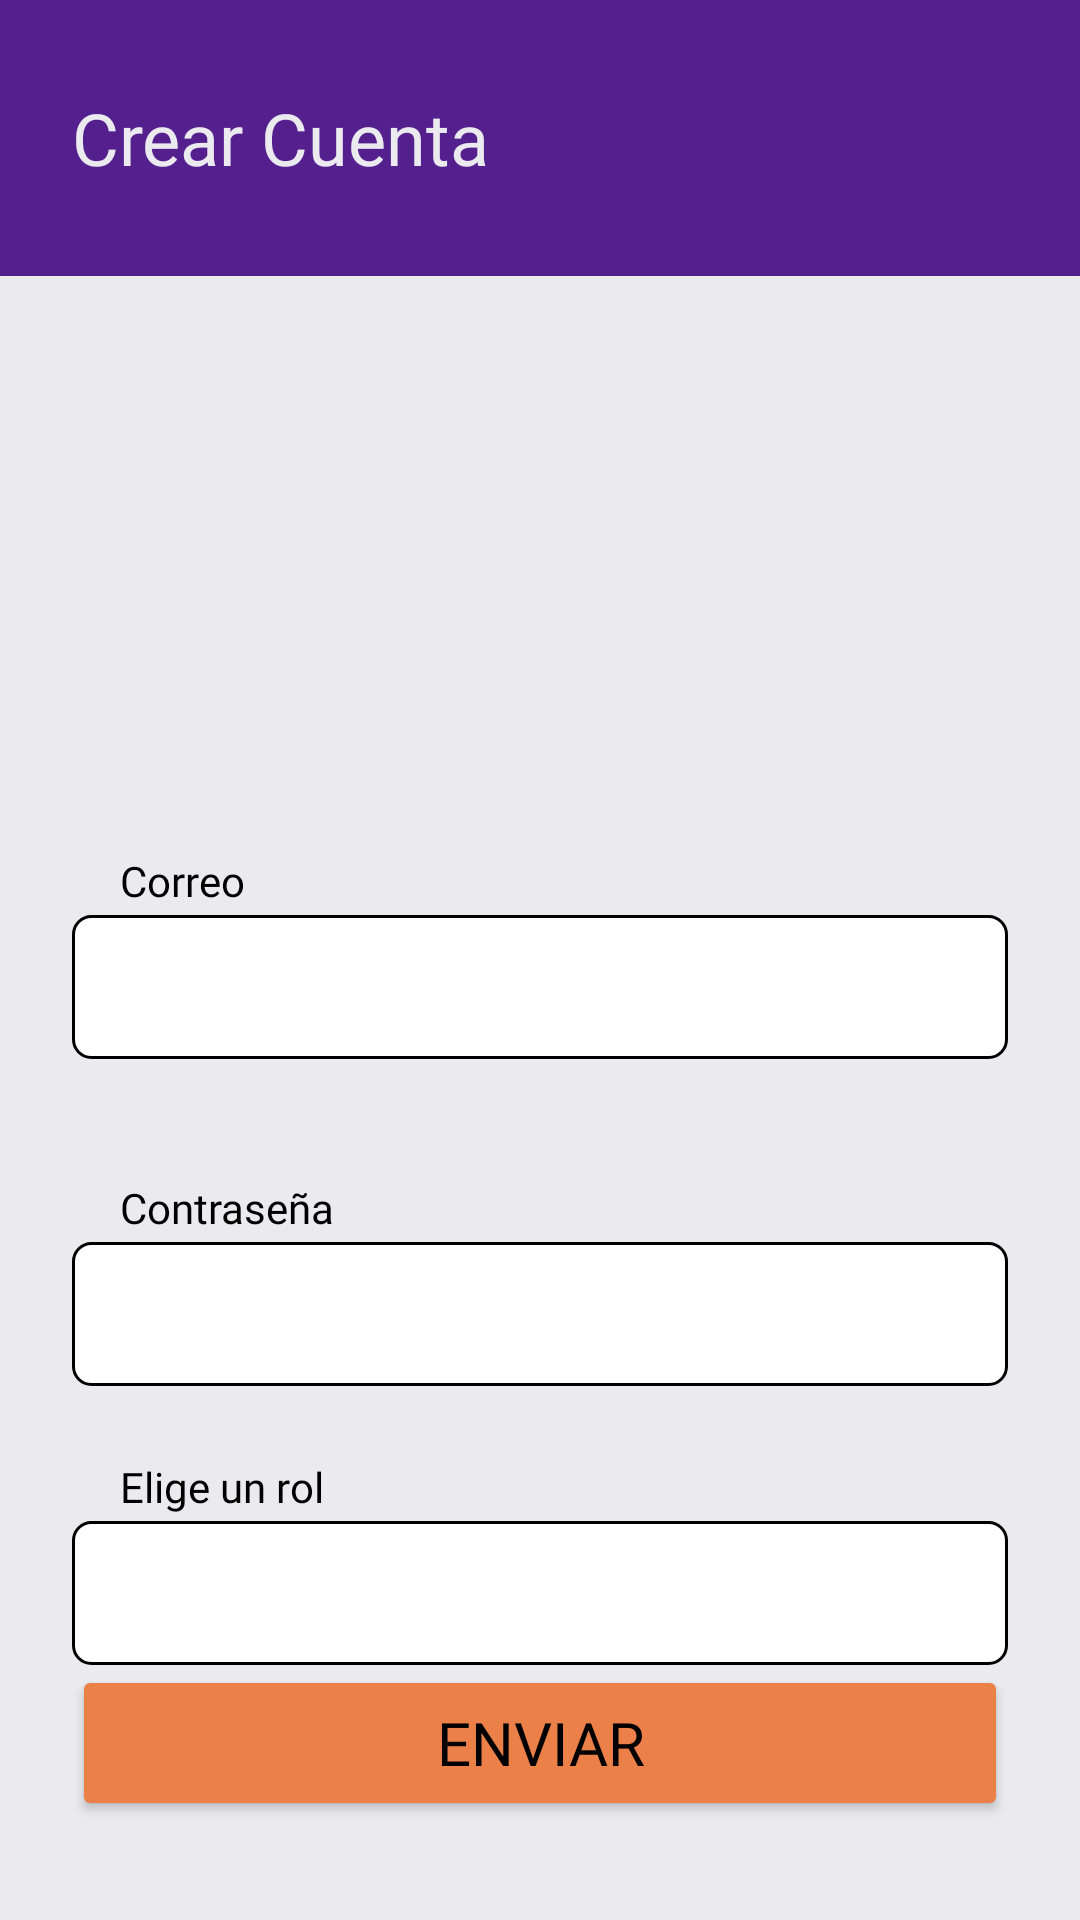

Layout XML and referenced resources for this Android screen:
<!-- AndroidManifest.xml: application theme Theme.OirApp -->
<!-- res/layout/activity_main3.xml -->
<?xml version="1.0" encoding="utf-8"?>
<androidx.constraintlayout.widget.ConstraintLayout xmlns:android="http://schemas.android.com/apk/res/android"
    xmlns:app="http://schemas.android.com/apk/res-auto"
    xmlns:tools="http://schemas.android.com/tools"
    android:id="@+id/main"
    android:layout_width="match_parent"
    android:layout_height="match_parent"
    android:background="@color/colorBackgroundLight"
    tools:context=".MainActivity3">

    <TextView
        android:id="@+id/textView"
        android:layout_width="match_parent"
        android:layout_height="92dp"
        android:background="@color/colorBackgroundPurple"
        android:fontFamily="@font/work_sans_700_normal"
        android:gravity="center_vertical"
        android:paddingHorizontal="24dp"
        android:text="Crear Cuenta"
        android:textColor="@color/colorTextLight"
        android:textSize="24sp"
        app:layout_constraintEnd_toEndOf="parent"
        app:layout_constraintHorizontal_bias="0.5"
        app:layout_constraintStart_toStartOf="parent"
        app:layout_constraintTop_toTopOf="parent" />

    <ImageView
        android:id="@+id/imageView"
        android:layout_width="152dp"
        android:layout_height="152dp"
        android:layout_marginTop="20dp"
        android:contentDescription="Logo principal"
        app:layout_constraintEnd_toEndOf="parent"
        app:layout_constraintHorizontal_bias="0.5"
        app:layout_constraintStart_toStartOf="parent"
        app:layout_constraintTop_toBottomOf="@+id/textView"
        app:srcCompat="@drawable/logo" />

    <LinearLayout
        android:id="@+id/linearLayout"
        android:layout_width="match_parent"
        android:layout_height="wrap_content"
        android:layout_marginTop="20dp"
        android:orientation="vertical"
        android:paddingHorizontal="24dp"
        app:layout_constraintEnd_toEndOf="parent"
        app:layout_constraintStart_toStartOf="parent"
        app:layout_constraintTop_toBottomOf="@+id/imageView">

        <TextView
            android:id="@+id/textView2"
            android:layout_width="wrap_content"
            android:layout_height="wrap_content"
            android:layout_marginStart="16dp"
            android:fontFamily="@font/work_sans_500_normal"
            android:text="Correo"
            android:textColor="@color/black" />

        <EditText
            android:id="@+id/editTextTextEmailAddress"
            android:layout_width="match_parent"
            android:layout_height="48dp"
            android:layout_marginTop="2dp"
            android:background="@drawable/rounded_background_input_light"
            android:ems="10"
            android:fontFamily="@font/work_sans_400_normal"
            android:inputType="textEmailAddress"
            android:paddingHorizontal="14dp"
            android:textColor="@color/black"
            android:textCursorDrawable="@drawable/cursor" />

    </LinearLayout>

    <LinearLayout
        android:id="@+id/linearLayout2"
        android:layout_width="match_parent"
        android:layout_height="wrap_content"
        android:layout_marginTop="40dp"
        android:orientation="vertical"
        android:paddingHorizontal="24dp"
        app:layout_constraintEnd_toEndOf="parent"
        app:layout_constraintStart_toStartOf="parent"
        app:layout_constraintTop_toBottomOf="@+id/linearLayout">

        <TextView
            android:id="@+id/textView3"
            android:layout_width="wrap_content"
            android:layout_height="wrap_content"
            android:layout_marginStart="16dp"
            android:fontFamily="@font/work_sans_500_normal"
            android:text="Contraseña"
            android:textColor="@color/black" />

        <EditText
            android:id="@+id/editTextTextPassword"
            android:layout_width="match_parent"
            android:layout_height="48dp"
            android:layout_marginTop="2dp"
            android:background="@drawable/rounded_background_input_light"
            android:ems="10"
            android:fontFamily="@font/work_sans_400_normal"
            android:inputType="textPassword"
            android:paddingHorizontal="14dp"
            android:textColor="@color/black"
            android:textCursorDrawable="@drawable/cursor" />

    </LinearLayout>

    <LinearLayout
        android:id="@+id/linearLayout3"
        android:layout_width="match_parent"
        android:layout_height="wrap_content"
        android:layout_marginTop="24dp"
        android:orientation="vertical"
        android:paddingHorizontal="24dp"
        app:layout_constraintEnd_toEndOf="parent"
        app:layout_constraintStart_toStartOf="parent"
        app:layout_constraintTop_toBottomOf="@+id/linearLayout2">

        <TextView
            android:id="@+id/textView5"
            android:layout_width="wrap_content"
            android:layout_height="wrap_content"
            android:layout_marginStart="16dp"
            android:fontFamily="@font/work_sans_500_normal"
            android:text="Elige un rol"
            android:textColor="@color/black" />

        <Spinner
            android:id="@+id/roleSpinner"
            android:layout_width="match_parent"
            android:layout_height="48dp"
            android:layout_marginTop="2dp"
            android:background="@drawable/rounded_background_input_light"
            android:gravity="center" />

    </LinearLayout>

    <Button
        android:id="@+id/button"
        android:layout_width="match_parent"
        android:layout_height="52dp"
        android:layout_marginHorizontal="24dp"
        android:layout_marginTop="60dp"
        android:backgroundTint="@color/colorButtonPrimary"
        android:fontFamily="@font/work_sans_500_normal"
        android:text="Enviar"
        android:textColor="@color/black"
        android:textSize="20sp"
        app:layout_constraintBottom_toBottomOf="parent"
        app:layout_constraintEnd_toEndOf="parent"
        app:layout_constraintStart_toStartOf="parent"
        app:layout_constraintTop_toBottomOf="@+id/linearLayout2"
        app:strokeWidth="1dp" />

</androidx.constraintlayout.widget.ConstraintLayout>
<!-- resources referenced by this layout -->
<resources>
  <color name="black">#FF000000</color>
  <color name="colorBackgroundLight">#FFEBEAEF</color>
  <color name="colorBackgroundPurple">#FF54208E</color>
  <color name="colorButtonPrimary">#FFEC8049</color>
  <color name="colorTextLight">#FFEBEAEF</color>
  <!-- drawable logo: png bitmap (drawable, 74402 bytes) -->
  <!-- drawable rounded_background_input_light (drawable) -->
  <?xml version="1.0" encoding="utf-8"?>
  <shape xmlns:android="http://schemas.android.com/apk/res/android">
      <solid android:color="@color/white"/>
      <corners android:radius="6dp"/>
      <stroke
          android:width="1dp"
          android:color="@color/black" />
  </shape>
  <style name="Theme.OirApp" parent="android:Theme.Material.Light.NoActionBar" />
  <color name="white">#FFFFFFFF</color>
</resources>
